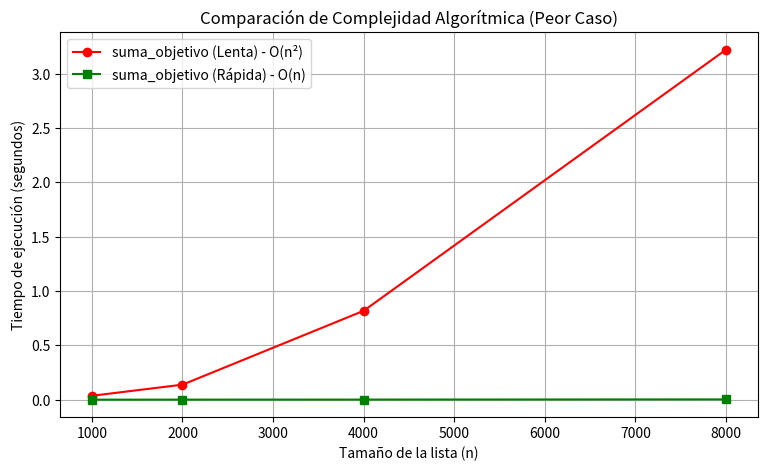

Generate this figure with matplotlib:
import time
import random
import matplotlib.pyplot as plt

# Algoritmo original del maestro O(n²)

def suma_objetivo_lenta(lista, objetivo):
    n = len(lista)
    for i in range(n):
        for j in range(i + 1, n):
            if lista[i] + lista[j] == objetivo:
                return True
    return False

#Algoritmo O(n)

def suma_objetivo_rapida(lista, objetivo):
    vistos = set()
    for num in lista:
        complemento = objetivo - num
        if complemento in vistos:
            return True
        vistos.add(num)
    return False

if __name__ == "__main__":

    tamanios = [1000, 2000, 4000, 8000]

    tiempos_lenta = []
    tiempos_rapida = []

    objetivo_imposible = -1

    print(f"{'n':<10}{'Tiempo O(n²) [s]':<22}{'Tiempo O(n) [s]':<20}")
    print("-" * 52)

    for n in tamanios:

        lista = [random.randint(1, 100000) for _ in range(n)]

        inicio = time.perf_counter()
        suma_objetivo_lenta(lista, objetivo_imposible)
        fin = time.perf_counter()
        tiempo_lenta = fin - inicio
        tiempos_lenta.append(tiempo_lenta)

        inicio = time.perf_counter()
        suma_objetivo_rapida(lista, objetivo_imposible)
        fin = time.perf_counter()
        tiempo_rapida = fin - inicio
        tiempos_rapida.append(tiempo_rapida)

        print(f"{n:<10}{tiempo_lenta:<22.6f}{tiempo_rapida:<20.6f}")

    plt.figure(figsize=(9, 5))
    plt.plot(tamanios, tiempos_lenta, marker='o', color='red', label='suma_objetivo (Lenta) - O(n²)')
    plt.plot(tamanios, tiempos_rapida, marker='s', color='green', label='suma_objetivo (Rápida) - O(n)')

    plt.title('Comparación de Complejidad Algorítmica (Peor Caso)')
    plt.xlabel('Tamaño de la lista (n)')
    plt.ylabel('Tiempo de ejecución (segundos)')
    plt.grid(True)
    plt.legend()
    plt.show()
